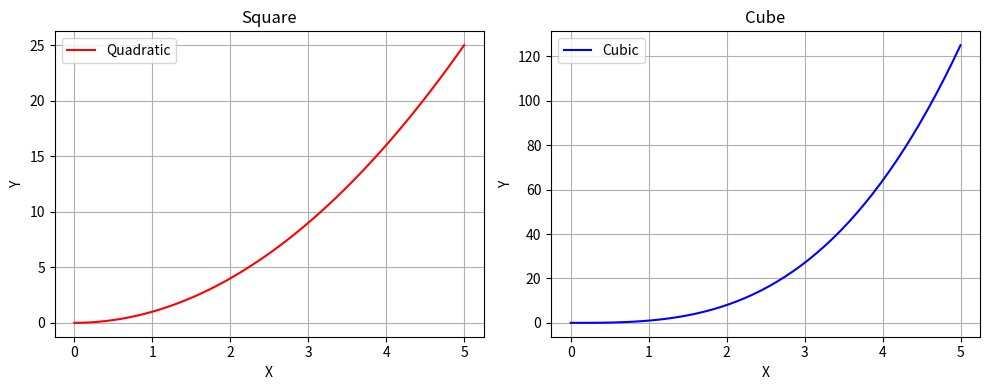
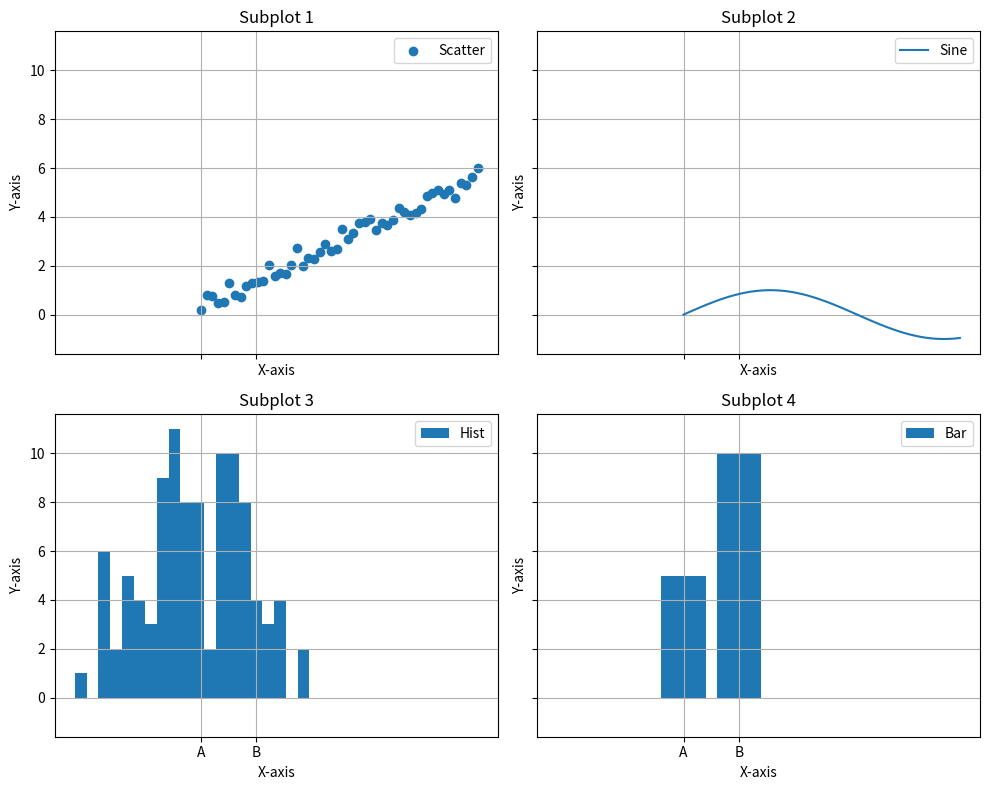
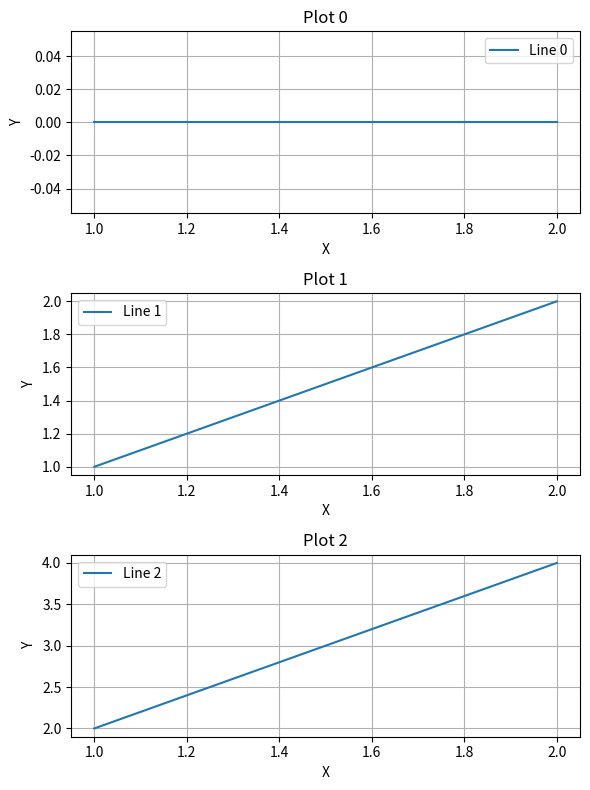
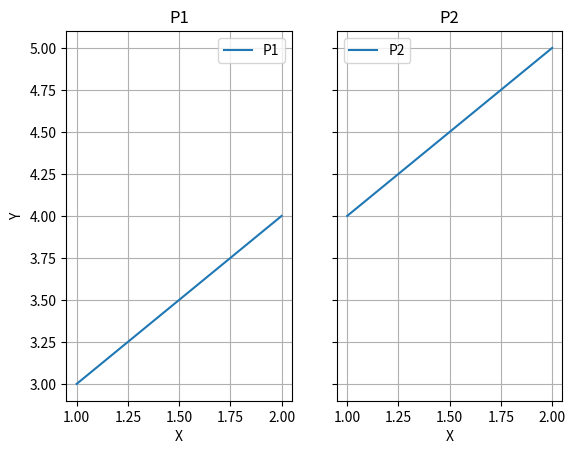
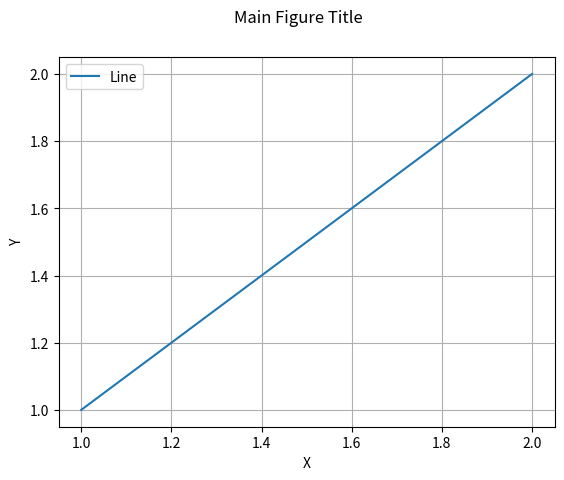
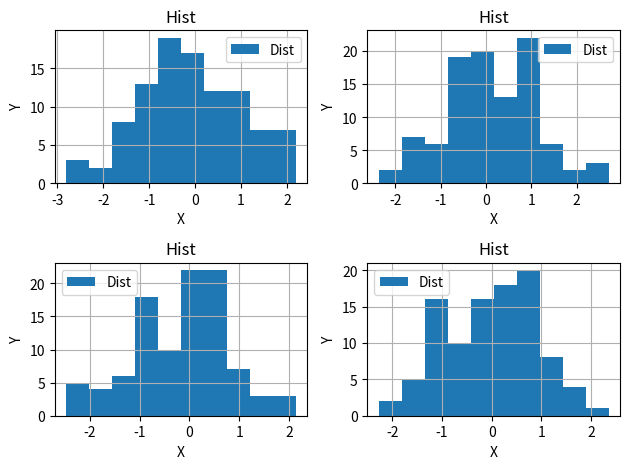
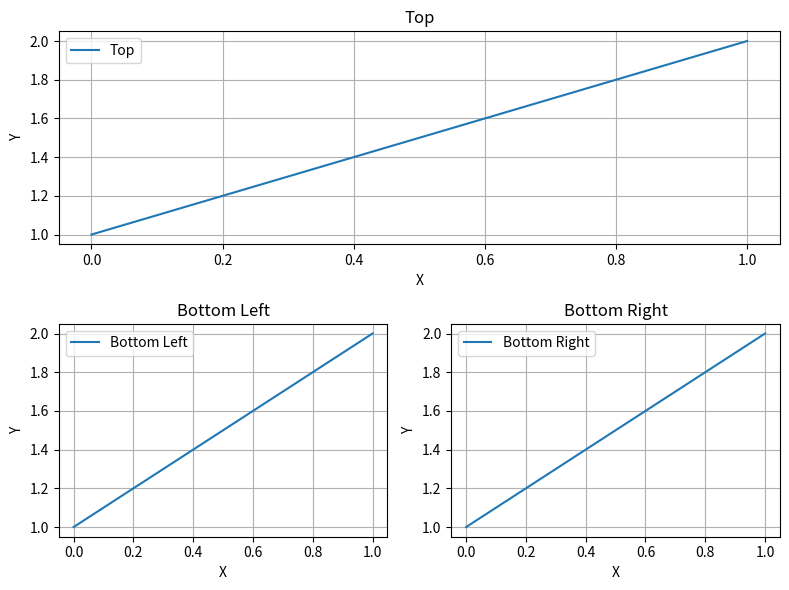

Write the Python code that produced these figures, in order.
# %% [markdown]
# # Subplots
# 
# # Why this matters
# Complex analysis requires visualizing multiple related plots side-by-side. Subplots allow grid-like layouts for plots.
# 
# # Learning Objectives
# - Use `plt.subplots()` to create a grid of plots.
# - Understand the difference between Figure and Axes objects.
# - Share axes among subplots.
# 
# # Concept Explanation
# A `Figure` is the overall window or page. `Axes` are the individual plots. `plt.subplots(nrows, ncols)` creates a figure and a set of subplots.
# 
# # Beginner Examples
# %%
import matplotlib.pyplot as plt
import numpy as np

# Basic Subplots (1x2 grid)
x = np.linspace(0, 5, 50)
fig, (ax1, ax2) = plt.subplots(1, 2, figsize=(10, 4))

ax1.plot(x, x**2, color='red', label='Quadratic')
ax1.set_title("Square")
ax1.set_xlabel("X")
ax1.set_ylabel("Y")
ax1.legend()
ax1.grid(True)

ax2.plot(x, x**3, color='blue', label='Cubic')
ax2.set_title("Cube")
ax2.set_xlabel("X")
ax2.set_ylabel("Y")
ax2.legend()
ax2.grid(True)

plt.tight_layout()
plt.show()

# %% [markdown]
# # Intermediate Examples
# %%
# 2x2 grid with shared axes
fig, axs = plt.subplots(2, 2, figsize=(10, 8), sharex=True, sharey=True)

axs[0, 0].scatter(x, x + np.random.rand(50), label="Scatter")
axs[0, 0].set_title("Subplot 1")

axs[0, 1].plot(x, np.sin(x), label="Sine")
axs[0, 1].set_title("Subplot 2")

axs[1, 0].hist(np.random.randn(100), bins=20, label="Hist")
axs[1, 0].set_title("Subplot 3")

axs[1, 1].bar(['A', 'B'], [5, 10], label="Bar")
axs[1, 1].set_title("Subplot 4")

for ax in axs.flat:
    ax.legend()
    ax.grid(True)
    ax.set_xlabel("X-axis")
    ax.set_ylabel("Y-axis")

plt.tight_layout()
plt.show()

# %% [markdown]
# # Machine Learning Relevance
# Perfect for side-by-side comparisons like Training vs Validation loss, or showing images from a dataset in a grid layout.
# 
# # Common Mistakes
# - Forgetting `plt.tight_layout()`, causing overlapping labels.
# - Confusing the syntax for `plt.` commands vs `Axes` methods (e.g., `plt.title()` vs `ax.set_title()`).
# 
# # Interview Questions
# 1. What is the difference between a Figure and an Axes in Matplotlib?
# 2. How do you share the x-axis across multiple subplots?
# 3. What does `plt.tight_layout()` do?
# 4. How can you iterate over a 2D array of Axes objects?
# 5. How do you create an irregularly sized subplot (e.g. one plot spanning two columns)?
# 
# # Practice Problems
# 1. Create a 3x1 grid of line plots.
# 2. Create a 1x2 grid where the second plot shares the y-axis with the first.
# 3. Set a common title for the entire figure using `fig.suptitle()`.
# 4. Iterate over a 2x2 grid to plot 4 different random histograms.
# 5. Use `GridSpec` or `subplot2grid` to make a large plot on top and two smaller ones below.
# 
# # Solutions
# %%
# Solution 1
fig, axs = plt.subplots(3, 1, figsize=(6, 8))
for i in range(3):
    axs[i].plot([1,2], [i, i*2], label=f"Line {i}")
    axs[i].set_title(f"Plot {i}")
    axs[i].set_xlabel("X")
    axs[i].set_ylabel("Y")
    axs[i].grid(True)
    axs[i].legend()
plt.tight_layout()
plt.show()

# Solution 2
fig, (ax1, ax2) = plt.subplots(1, 2, sharey=True)
ax1.plot([1,2], [3,4], label="P1")
ax1.set_title("P1")
ax1.grid(True); ax1.legend()
ax2.plot([1,2], [4,5], label="P2")
ax2.set_title("P2")
ax2.grid(True); ax2.legend()
ax1.set_xlabel("X"); ax1.set_ylabel("Y")
ax2.set_xlabel("X")
plt.show()

# Solution 3
fig, ax = plt.subplots()
ax.plot([1,2], [1,2], label="Line")
ax.grid(True); ax.legend()
ax.set_xlabel("X"); ax.set_ylabel("Y")
fig.suptitle("Main Figure Title")
plt.show()

# Solution 4
fig, axs = plt.subplots(2, 2)
for ax in axs.flat:
    ax.hist(np.random.randn(100), label="Dist")
    ax.set_title("Hist")
    ax.grid(True); ax.legend()
    ax.set_xlabel("X"); ax.set_ylabel("Y")
plt.tight_layout()
plt.show()

# Solution 5
fig = plt.figure(figsize=(8, 6))
ax1 = plt.subplot2grid((2, 2), (0, 0), colspan=2)
ax2 = plt.subplot2grid((2, 2), (1, 0))
ax3 = plt.subplot2grid((2, 2), (1, 1))

for ax, name in zip([ax1, ax2, ax3], ["Top", "Bottom Left", "Bottom Right"]):
    ax.plot([1,2], label=name)
    ax.set_title(name)
    ax.grid(True); ax.legend()
    ax.set_xlabel("X"); ax.set_ylabel("Y")

plt.tight_layout()
plt.show()

# %% [markdown]
# # Further Reading
# - Object-oriented Matplotlib Guide
